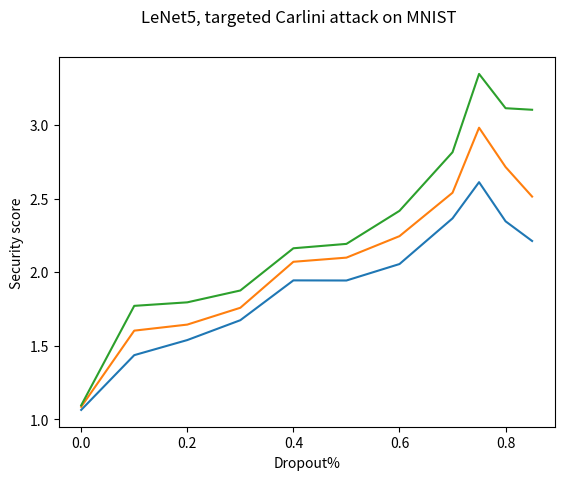

The matplotlib source for this figure:
import sys
from os.path import abspath

sys.path.append(abspath('.'))

import matplotlib.pyplot as plt


fig = plt.figure()

# dropout_levels = [0, 0.05, 0.1, 0.15, 0.2, 0.25, 0.3, 0.35, 0.4, 0.45, 0.5, 0.55, 0.6, 0.65, 0.7, 0.75, 0.8, 0.85]

# dropout_levels = [0, 0.1, 0.2, 0.3, 0.4, 0.5, 0.6, 0.7, 0.8]


dropout_levels = [0, 0.1, 0.2, 0.3, 0.4, 0.5, 0.6, 0.7, 0.75, 0.8, 0.85]


l2_min = [1.0632, 1.4355, 1.5381, 1.6731, 1.9437,
          1.9429, 2.0548, 2.3653, 2.6113, 2.3452,
          2.2115]

l2_mean = [1.0844, 1.6021, 1.6432, 1.7576, 2.0701,
           2.0984, 2.2444, 2.5395, 2.9814, 2.7143,
           2.5134]

l2_max = [1.0944, 1.7706, 1.7945, 1.8751, 2.1620,
          2.1918, 2.4165, 2.8149, 3.3471, 3.1140,
          3.1035]

#
plt.plot(dropout_levels, l2_min,
         dropout_levels, l2_mean,
         dropout_levels, l2_max)
fig.suptitle('LeNet5, targeted Carlini attack on MNIST')
plt.xlabel('Dropout%')
plt.ylabel('Security score')
plt.savefig('figura.png')



# plt.plot(dropout_levels, linf_min,
#          dropout_levels, linf_mean,
#          dropout_levels, linf_max)
# fig.suptitle('LeNet5, untargeted PGD attack on MNIST')
# plt.xlabel('Dropout%')
# plt.ylabel('Security score')
# plt.savefig('vgg_pooling.png')



